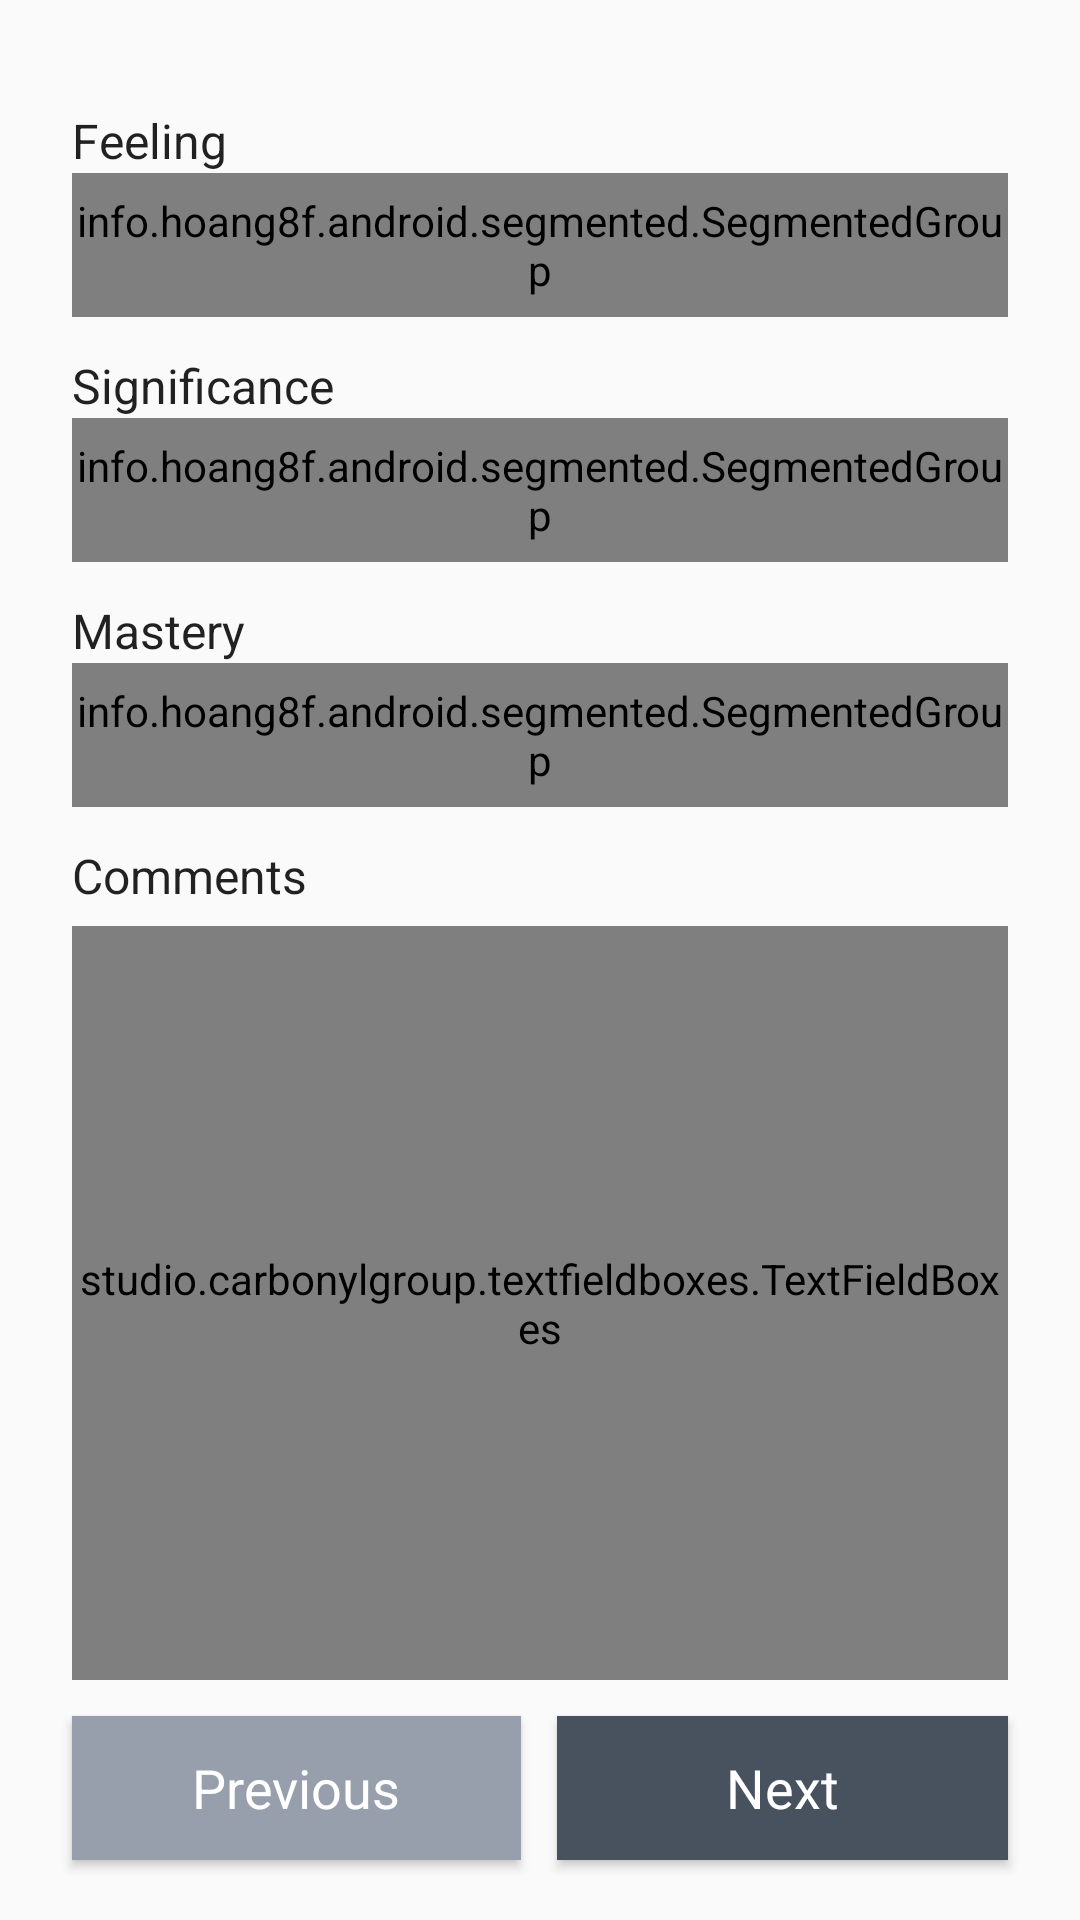

Android layout source for this screen:
<!-- AndroidManifest.xml: application theme AppTheme -->
<!-- res/layout/fragment_concept.xml -->
<?xml version="1.0" encoding="utf-8"?>
<android.support.constraint.ConstraintLayout
    xmlns:android="http://schemas.android.com/apk/res/android"
    xmlns:app="http://schemas.android.com/apk/res-auto"
    xmlns:tools="http://schemas.android.com/tools"
    android:layout_width="match_parent"
    android:layout_height="match_parent">

    <android.support.constraint.Guideline
        android:id="@+id/leadingGuideline"
        android:layout_width="wrap_content"
        android:layout_height="wrap_content"
        android:orientation="vertical"
        app:layout_constraintGuide_begin="24dp"/>

    <android.support.constraint.Guideline
        android:id="@+id/trailingGuideline"
        android:layout_width="wrap_content"
        android:layout_height="wrap_content"
        android:orientation="vertical"
        app:layout_constraintGuide_end="24dp"/>

    <TextView
        android:id="@+id/lblFeeling"
        android:layout_width="0dp"
        android:layout_height="wrap_content"
        android:layout_marginTop="36dp"
        android:text="@string/concept_key_feeling_title"
        android:textAppearance="@style/TextAppearance.AppCompat.Subhead"
        app:layout_constraintEnd_toStartOf="@+id/trailingGuideline"
        app:layout_constraintStart_toEndOf="@+id/leadingGuideline"
        app:layout_constraintTop_toTopOf="parent"/>

    <info.hoang8f.android.segmented.SegmentedGroup
        android:id="@+id/segmentedLayoutFeeling"
        style="@style/SegmentedControlGroupDefault"
        android:layout_width="0dp"
        android:layout_height="48dp"
        app:layout_constraintEnd_toStartOf="@+id/trailingGuideline"
        app:layout_constraintStart_toEndOf="@+id/leadingGuideline"
        app:layout_constraintTop_toBottomOf="@+id/lblFeeling">

        <RadioButton
            android:id="@+id/segmentedFeeling0"
            style="@style/SegmentedControlWide"
            android:text="@string/concept_key_feeling_a"/>

        <RadioButton
            android:id="@+id/segmentedFeeling1"
            style="@style/SegmentedControlWide"
            android:text="@string/concept_key_feeling_b"/>

        <RadioButton
            android:id="@+id/segmentedFeeling2"
            style="@style/SegmentedControlWide"
            android:text="@string/concept_key_feeling_c"/>

    </info.hoang8f.android.segmented.SegmentedGroup>

    <TextView
        android:id="@+id/lblSignificance"
        android:layout_width="0dp"
        android:layout_height="wrap_content"
        android:layout_marginTop="12dp"
        android:text="@string/concept_key_significance_title"
        android:textAppearance="@style/TextAppearance.AppCompat.Subhead"
        app:layout_constraintEnd_toStartOf="@+id/trailingGuideline"
        app:layout_constraintStart_toEndOf="@+id/leadingGuideline"
        app:layout_constraintTop_toBottomOf="@+id/segmentedLayoutFeeling"/>

    <info.hoang8f.android.segmented.SegmentedGroup
        android:id="@+id/segmentedLayoutSignificance"
        style="@style/SegmentedControlGroupDefault"
        android:layout_width="0dp"
        android:layout_height="48dp"
        app:layout_constraintEnd_toStartOf="@+id/trailingGuideline"
        app:layout_constraintStart_toEndOf="@+id/leadingGuideline"
        app:layout_constraintTop_toBottomOf="@+id/lblSignificance">

        <RadioButton
            android:id="@+id/segmentedSignificance0"
            style="@style/SegmentedControlWide"
            android:text="@string/concept_key_significance_a"/>

        <RadioButton
            android:id="@+id/segmentedSignificance1"
            style="@style/SegmentedControlWide"
            android:text="@string/concept_key_significance_b"/>

        <RadioButton
            android:id="@+id/segmentedSignificance2"
            style="@style/SegmentedControlWide"
            android:text="@string/concept_key_significance_c"/>

    </info.hoang8f.android.segmented.SegmentedGroup>

    <TextView
        android:id="@+id/lblMastery"
        android:layout_width="0dp"
        android:layout_height="wrap_content"
        android:layout_marginTop="12dp"
        android:text="@string/concept_key_mastery_title"
        android:textAppearance="@style/TextAppearance.AppCompat.Subhead"
        app:layout_constraintEnd_toStartOf="@+id/trailingGuideline"
        app:layout_constraintStart_toEndOf="@+id/leadingGuideline"
        app:layout_constraintTop_toBottomOf="@+id/segmentedLayoutSignificance"/>

    <info.hoang8f.android.segmented.SegmentedGroup
        android:id="@+id/segmentedLayoutMastery"
        style="@style/SegmentedControlGroupDefault"
        android:layout_width="0dp"
        android:layout_height="48dp"
        app:layout_constraintEnd_toStartOf="@+id/trailingGuideline"
        app:layout_constraintStart_toEndOf="@+id/leadingGuideline"
        app:layout_constraintTop_toBottomOf="@+id/lblMastery">

        <RadioButton
            android:id="@+id/segmentedMastery0"
            style="@style/SegmentedControlWide"
            android:text="@string/concept_key_mastery_a"/>

        <RadioButton
            android:id="@+id/segmentedMastery1"
            style="@style/SegmentedControlWide"
            android:text="@string/concept_key_mastery_b"/>

        <RadioButton
            android:id="@+id/segmentedMastery2"
            style="@style/SegmentedControlWide"
            android:text="@string/concept_key_mastery_c"/>

    </info.hoang8f.android.segmented.SegmentedGroup>

    <TextView
        android:id="@+id/lblComments"
        android:layout_width="0dp"
        android:layout_height="wrap_content"
        android:layout_marginTop="12dp"
        android:text="@string/concept_key_comments_title"
        android:textAppearance="@style/TextAppearance.AppCompat.Subhead"
        app:layout_constraintEnd_toStartOf="@+id/trailingGuideline"
        app:layout_constraintStart_toEndOf="@+id/leadingGuideline"
        app:layout_constraintTop_toBottomOf="@+id/segmentedLayoutMastery"/>

    <studio.carbonylgroup.textfieldboxes.TextFieldBoxes
        android:id="@+id/textInputLayoutComments"
        android:layout_width="0dp"
        android:layout_height="0dp"
        android:layout_marginTop="6dp"
        android:layout_marginBottom="12dp"
        app:layout_constraintBottom_toTopOf="@+id/btnBack"
        app:layout_constraintEnd_toStartOf="@+id/trailingGuideline"
        app:layout_constraintStart_toEndOf="@+id/leadingGuideline"
        app:layout_constraintTop_toBottomOf="@+id/lblComments"
        app:primaryColor="@color/colorBlueLight"
        app:secondaryColor="@color/colorBlueLight"
        app:useDenseSpacing="true">

        <studio.carbonylgroup.textfieldboxes.ExtendedEditText
            android:id="@+id/txtComment"
            android:layout_width="match_parent"
            android:layout_height="wrap_content"
            android:layout_marginEnd="6dp"
            android:inputType="textMultiLine"
            android:hint="@string/concept_key_comments_hint"
            android:textColor="@android:color/black"
            />

    </studio.carbonylgroup.textfieldboxes.TextFieldBoxes>

    <Button
        android:id="@+id/btnBack"
        android:layout_width="0dp"
        android:layout_height="wrap_content"
        android:layout_marginBottom="20dp"
        android:layout_marginTop="12dp"
        android:layout_marginEnd="6dp"
        android:background="@color/colorBack"
        android:text="@string/general_btn_back"
        android:textAppearance="@style/TextAppearance.AppCompat.Medium"
        android:textColor="@android:color/white"
        app:layout_constraintBottom_toBottomOf="parent"
        app:layout_constraintEnd_toStartOf="@+id/viewMiddle"
        app:layout_constraintStart_toStartOf="@+id/leadingGuideline"/>

    <Button
        android:id="@+id/btnNext"
        android:layout_width="0dp"
        android:layout_height="wrap_content"
        android:layout_marginBottom="20dp"
        android:layout_marginTop="12dp"
        android:layout_marginStart="6dp"
        android:background="@color/colorNext"
        android:text="@string/general_btn_next"
        android:textAppearance="@style/TextAppearance.AppCompat.Medium"
        android:textColor="@android:color/white"
        app:layout_constraintBottom_toBottomOf="parent"
        app:layout_constraintEnd_toStartOf="@+id/trailingGuideline"
        app:layout_constraintStart_toStartOf="@+id/viewMiddle"/>

    <View
        android:id="@+id/viewMiddle"
        android:layout_width="1dp"
        android:layout_height="0dp"
        app:layout_constraintStart_toStartOf="parent"
        app:layout_constraintEnd_toEndOf="parent"
        />

</android.support.constraint.ConstraintLayout>
<!-- resources referenced by this layout -->
<resources>
  <color name="colorBack">@color/colorBlueLight</color>
  <color name="colorBlueLight">#969fab</color>
  <color name="colorNext">@color/colorBlueDark</color>
  <string name="concept_key_comments_hint">Notes, expectations, feedback…?</string>
  <string name="concept_key_comments_title">Comments</string>
  <string name="concept_key_feeling_a">Negative</string>
  <string name="concept_key_feeling_b">Neutral</string>
  <string name="concept_key_feeling_c">Positive</string>
  <string name="concept_key_feeling_title">Feeling</string>
  <string name="concept_key_mastery_a">Never heard</string>
  <string name="concept_key_mastery_b">Familiar</string>
  <string name="concept_key_mastery_c">Got it</string>
  <string name="concept_key_mastery_title">Mastery</string>
  <string name="concept_key_significance_a">Not Important</string>
  <string name="concept_key_significance_b">Neutral</string>
  <string name="concept_key_significance_c">Important</string>
  <string name="concept_key_significance_title">Significance</string>
  <string name="general_btn_back">Previous</string>
  <string name="general_btn_next">Next</string>
  <style name="SegmentedControlGroupDefault">
          <item name="android:gravity">center</item>
          <item name="android:orientation">horizontal</item>
          <item name="sc_border_width">1dp</item>
          <item name="sc_checked_text_color">@android:color/white</item>
          <item name="sc_corner_radius">2dp</item>
          <item name="sc_tint_color">@color/colorBlueLight</item>
      </style>
  <style name="SegmentedControlWide" parent="RadioButton">
          <item name="android:layout_width">0dp</item>
          <item name="android:layout_weight">1</item>
          <item name="android:layout_height">wrap_content</item>
          <item name="android:paddingLeft">0dp</item>
          <item name="android:paddingRight">0dp</item>
      </style>
  <style name="AppTheme" parent="Theme.AppCompat.Light.DarkActionBar">
          
          <item name="colorPrimary">@color/colorPrimary</item>
          <item name="colorPrimaryDark">@color/colorPrimaryDark</item>
          <item name="colorAccent">@color/colorAccent</item>
      </style>
  <color name="colorBlueDark">#47525e</color>
  <color name="colorPrimary">#494848</color>
  <color name="colorPrimaryDark">#494848</color>
  <color name="colorAccent">#494848</color>
</resources>
